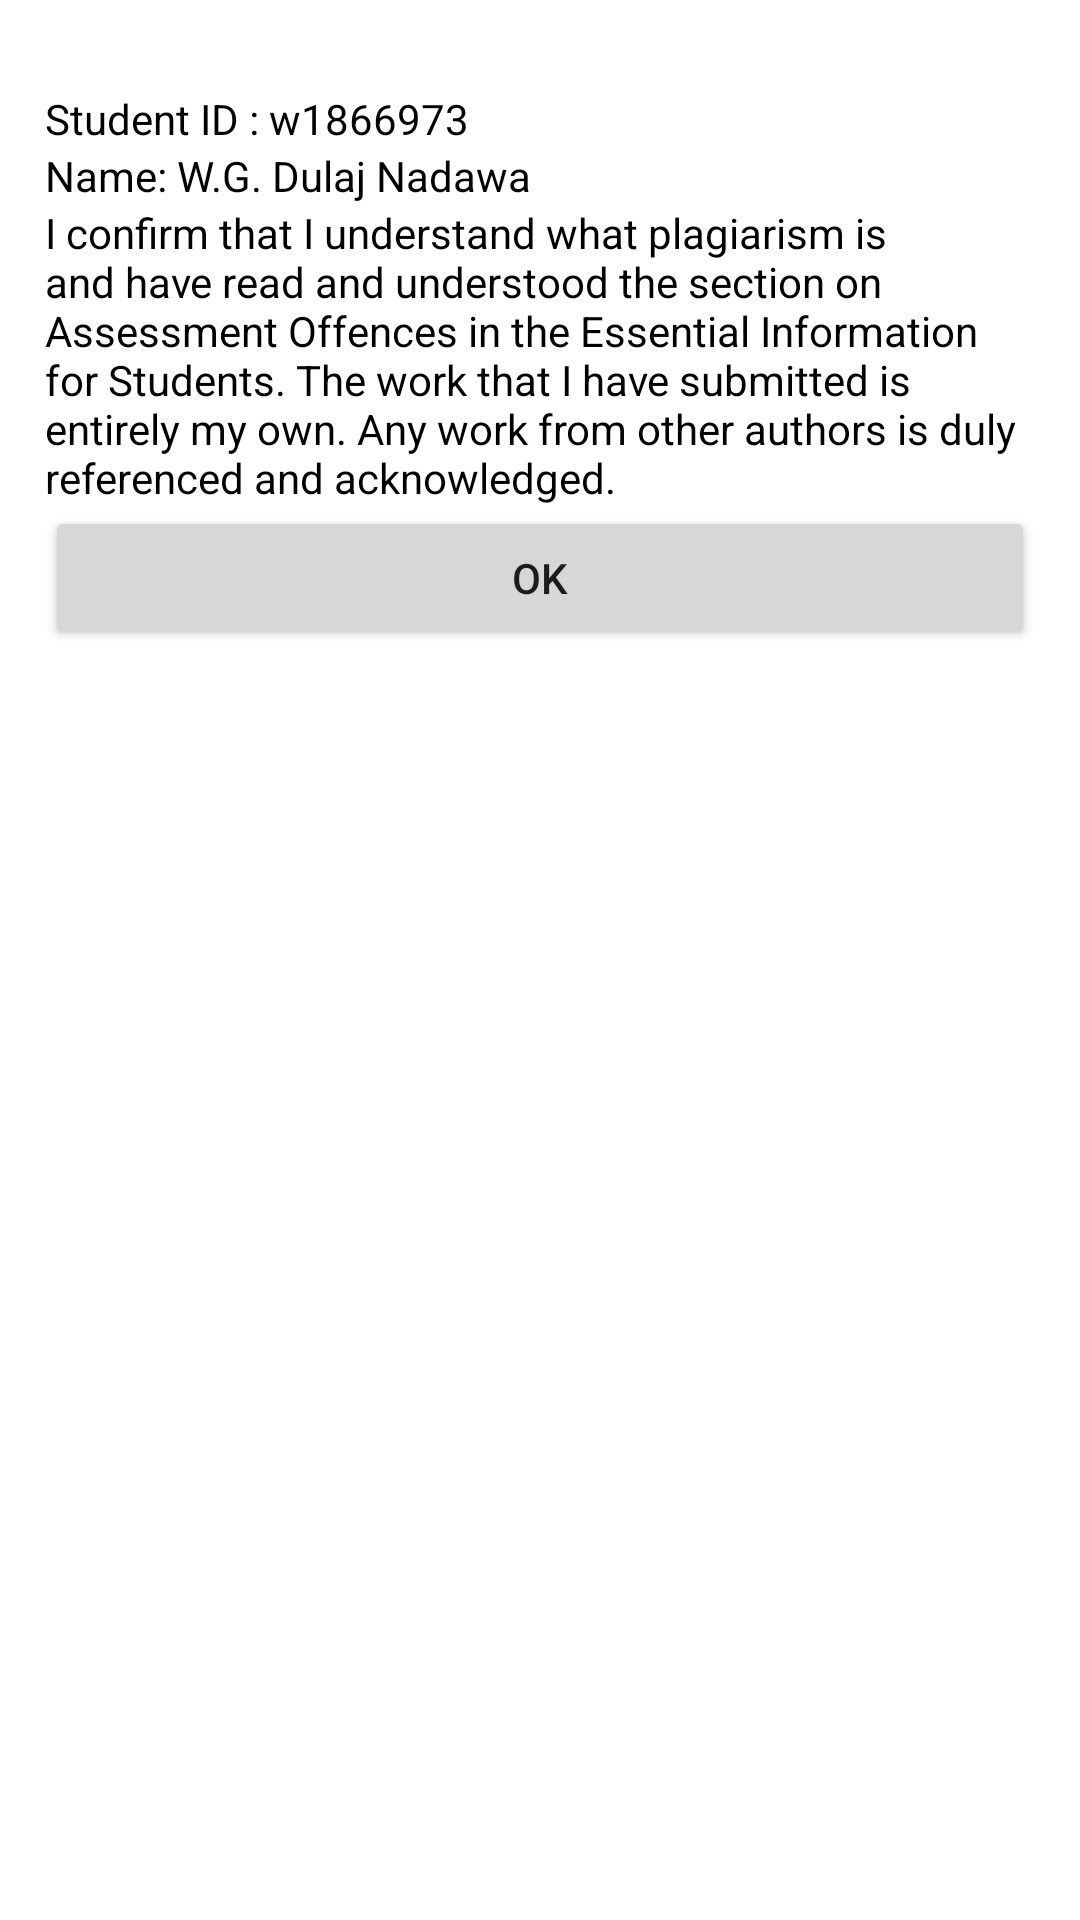

Layout XML and referenced resources for this Android screen:
<!-- AndroidManifest.xml: application theme Theme.DiceRoller -->
<!-- res/layout/activity_about_dialog.xml -->
<FrameLayout xmlns:android="http://schemas.android.com/apk/res/android"
    android:layout_width="wrap_content"
    android:layout_height="wrap_content"
    android:background="@color/white"
    android:orientation="vertical">


    <LinearLayout
        android:layout_width="wrap_content"
        android:layout_height="wrap_content"
        android:layout_marginLeft="15dp"
        android:layout_marginTop="30dp"
        android:layout_marginRight="15dp"
        android:layout_marginBottom="30dp"
        android:orientation="vertical">

        <TextView
            android:id="@+id/textView2"
            android:layout_width="match_parent"
            android:layout_height="wrap_content"
            android:text="Student ID : w1866973"
            android:textColor="@color/black" />

        <TextView
            android:id="@+id/textView3"
            android:layout_width="match_parent"
            android:layout_height="wrap_content"
            android:text="Name: W.G. Dulaj Nadawa"
            android:textColor="@color/black" />

        <TextView
            android:id="@+id/textView4"
            android:layout_width="match_parent"
            android:layout_height="wrap_content"
            android:text="I confirm that I understand what plagiarism is and have read and understood the section on Assessment Offences in the Essential Information for Students. The work that I have submitted is entirely my own. Any work from other authors is duly referenced and acknowledged."
            android:textColor="@color/black" />

        <Button
            android:id="@+id/btnSubmitScore"
            android:layout_width="match_parent"
            android:layout_height="wrap_content"
            android:text="OK" />
    </LinearLayout>

</FrameLayout>
<!-- resources referenced by this layout -->
<resources>
  <color name="black">#FF000000</color>
  <color name="white">#FFFFFFFF</color>
  <style name="Theme.DiceRoller" parent="Theme.MaterialComponents.DayNight.NoActionBar">
          
          <item name="colorPrimary">@color/primary</item>
          <item name="colorPrimaryVariant">@color/purple_700</item>
          <item name="colorOnPrimary">@color/white</item>
          
          <item name="colorSecondary">@color/secondary</item>
          <item name="colorSecondaryVariant">@color/teal_700</item>
          <item name="colorOnSecondary">@color/black</item>
          
          <item name="android:statusBarColor">@color/background</item>
          
      </style>
  <color name="purple_700">#FF3700B3</color>
  <color name="teal_700">#FF018786</color>
</resources>
